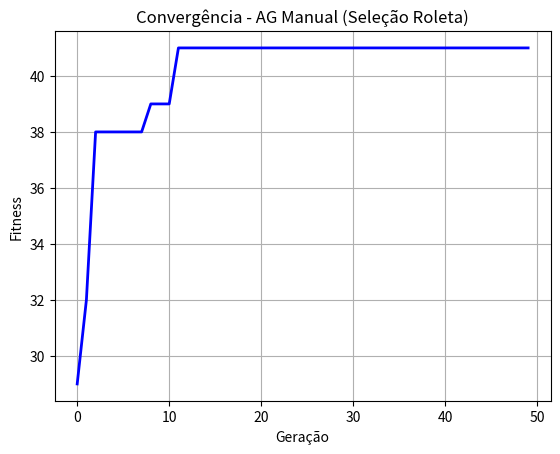

Recreate this plot in Python.
#%% Algoritmo Genético Manual - Sem Bibliotecas Externas

import random
import matplotlib.pyplot as plt
import pandas as pd

#%% AG com Seleção por ROLETA
mochila = pd.DataFrame({
    'item': ["barra de cereal", "casaco", "tênis", "celular", "água", "protetor solar", "protetor labial", "garrafas de oxigênio", "máquina fotográfica"],
    'pontos': [6, 7, 3, 2, 9, 5, 2, 10, 6],
    'peso': [200, 400, 400, 100, 1000, 200, 30, 3000, 500]
})

def fitness(individuo):
    pontos = sum(mochila['pontos'][i] for i in range(9) if individuo[i])
    peso = sum(mochila['peso'][i] for i in range(9) if individuo[i])
    return pontos if peso <= 5000 else 0

def criar_individuo():
    return [random.randint(0, 1) for _ in range(9)]

def criar_populacao(tamanho):
    return [criar_individuo() for _ in range(tamanho)]

def selecao_roleta(populacao, fitness_values):
    total_fitness = sum(fitness_values)
    if total_fitness == 0:
        return random.choice(populacao)
    
    ponto_aleatorio = random.uniform(0, total_fitness)
    acumulado = 0
    
    for individuo, fit in zip(populacao, fitness_values):
        acumulado += fit
        if acumulado >= ponto_aleatorio:
            return individuo
    
    return populacao[-1]

def cruzamento_um_ponto(pai1, pai2):
    ponto = random.randint(1, 8)
    return pai1[:ponto] + pai2[ponto:]

def mutacao(individuo, taxa=0.1):
    return [1-gene if random.random() < taxa else gene for gene in individuo]

def algoritmo_genetico(tam_pop=10, geracoes=50, taxa_mut=0.1):
    populacao = criar_populacao(tam_pop)
    historico = []
    
    for geracao in range(geracoes):
        fitness_values = [fitness(ind) for ind in populacao]
        melhor_fitness = max(fitness_values)
        historico.append(melhor_fitness)
        
        nova_populacao = []
        melhor_idx = fitness_values.index(melhor_fitness)
        nova_populacao.append(populacao[melhor_idx])
        
        while len(nova_populacao) < tam_pop:
            pai1 = selecao_roleta(populacao, fitness_values)
            pai2 = selecao_roleta(populacao, fitness_values)
            filho = cruzamento_um_ponto(pai1, pai2)
            filho = mutacao(filho, taxa_mut)
            nova_populacao.append(filho)
        
        populacao = nova_populacao
    
    fitness_values = [fitness(ind) for ind in populacao]
    melhor_idx = fitness_values.index(max(fitness_values))
    return populacao[melhor_idx], max(fitness_values), historico

solucao, melhor_fitness, historico = algoritmo_genetico()


#%% Visualizando a solução
print("Solução:", solucao)
print("Fitness:", melhor_fitness)
for i, sel in enumerate(solucao):
    if sel: print(f"- {mochila['item'][i]} ({mochila['pontos'][i]} pts, {mochila['peso'][i]}g)")

plt.plot(historico, 'b-', linewidth=2)
plt.xlabel("Geração")
plt.ylabel("Fitness")
plt.title("Convergência - AG Manual (Seleção Roleta)")
plt.grid(True)
plt.show()
